Labelled photos from "dataset", an image-classification folder in chanheehi/Pig-Posture-Classification-Using-Deep-Learning. The possible labels are: lying on belly, lying on side, sitting, standing.

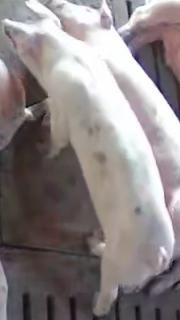
Label: standing

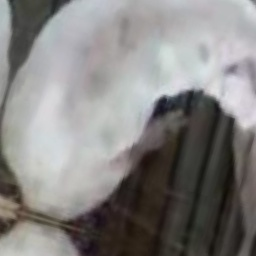
Label: sitting

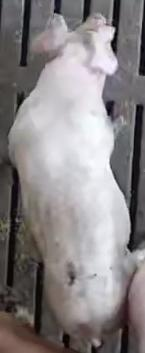
Label: standing

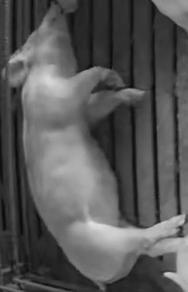
Label: lying on side

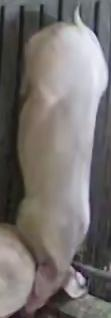
Label: lying on belly

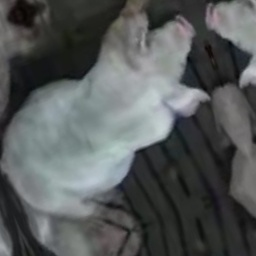
Label: sitting
